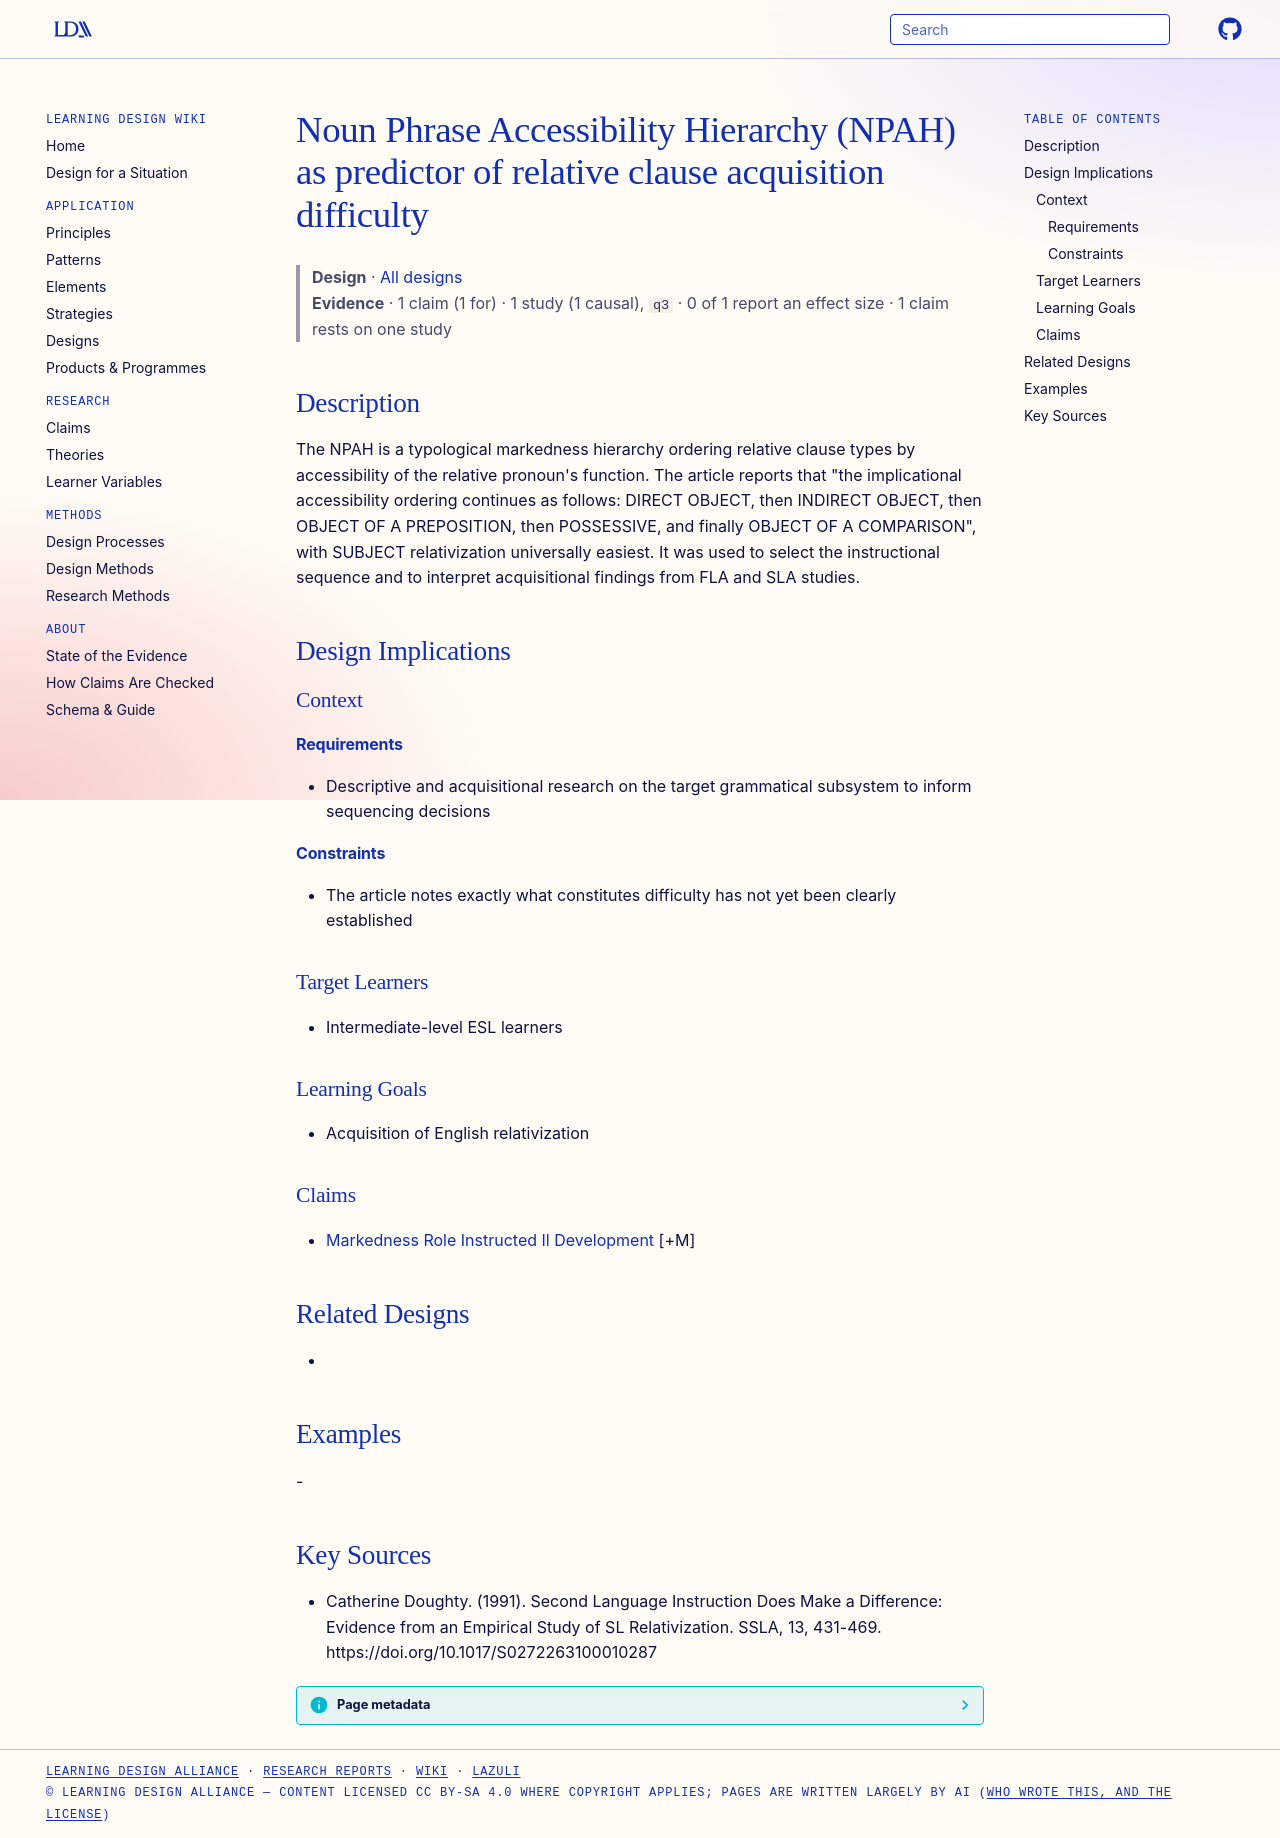

repository: Learning-Design-Alliance/learning-wiki · page: designs/npah-accessibility-hierarchy-relativization/index.html · generator: mkdocs

---
type: design
id: npah-accessibility-hierarchy-relativization
title: Noun Phrase Accessibility Hierarchy (NPAH) as predictor of relative clause acquisition difficulty
description: "The NPAH is a typological markedness hierarchy ordering relative clause types by accessibility of the relative pronoun's function."
status: review
generated:
  by: "process:settle-candidates"
  at: 2026-10-17
sources:
  - id: catherine-doughty-1991
    resource: "https://doi.org/10.1017/S0272263100010287"
    title: "Catherine Doughty. (1991). Second Language Instruction Does Make a Difference: Evidence from an Empirical Study of SL Relativization. SSLA, 13, 431-469. https://doi.org/10.1017/S0272263100010287"
    author: Catherine Doughty
---

# Noun Phrase Accessibility Hierarchy (NPAH) as predictor of relative clause acquisition difficulty

> **Design** · [All designs](index.md)
> **Evidence** · 1 claim (1 for) · 1 study (1 causal), `q3` · 0 of 1 report an effect size · 1 claim rests on one study

## Description
The NPAH is a typological markedness hierarchy ordering relative clause types by accessibility of the relative pronoun's function. The article reports that "the implicational accessibility ordering continues as follows: DIRECT OBJECT, then INDIRECT OBJECT, then OBJECT OF A PREPOSITION, then POSSESSIVE, and finally OBJECT OF A COMPARISON", with SUBJECT relativization universally easiest. It was used to select the instructional sequence and to interpret acquisitional findings from FLA and SLA studies.

## Design Implications

### Context
#### Requirements
- Descriptive and acquisitional research on the target grammatical subsystem to inform sequencing decisions
#### Constraints
- The article notes exactly what constitutes difficulty has not yet been clearly established

### Target Learners
- Intermediate-level ESL learners

### Learning Goals
- Acquisition of English relativization

### Claims
- [Markedness Role Instructed Il Development](../claims/markedness-role-instructed-il-development.md) [+M]

## Related Designs
- 

## Examples
-

## Key Sources
- Catherine Doughty. (1991). Second Language Instruction Does Make a Difference: Evidence from an Empirical Study of SL Relativization. SSLA, 13, 431-469. https://doi.org/10.1017/S0272263100010287
